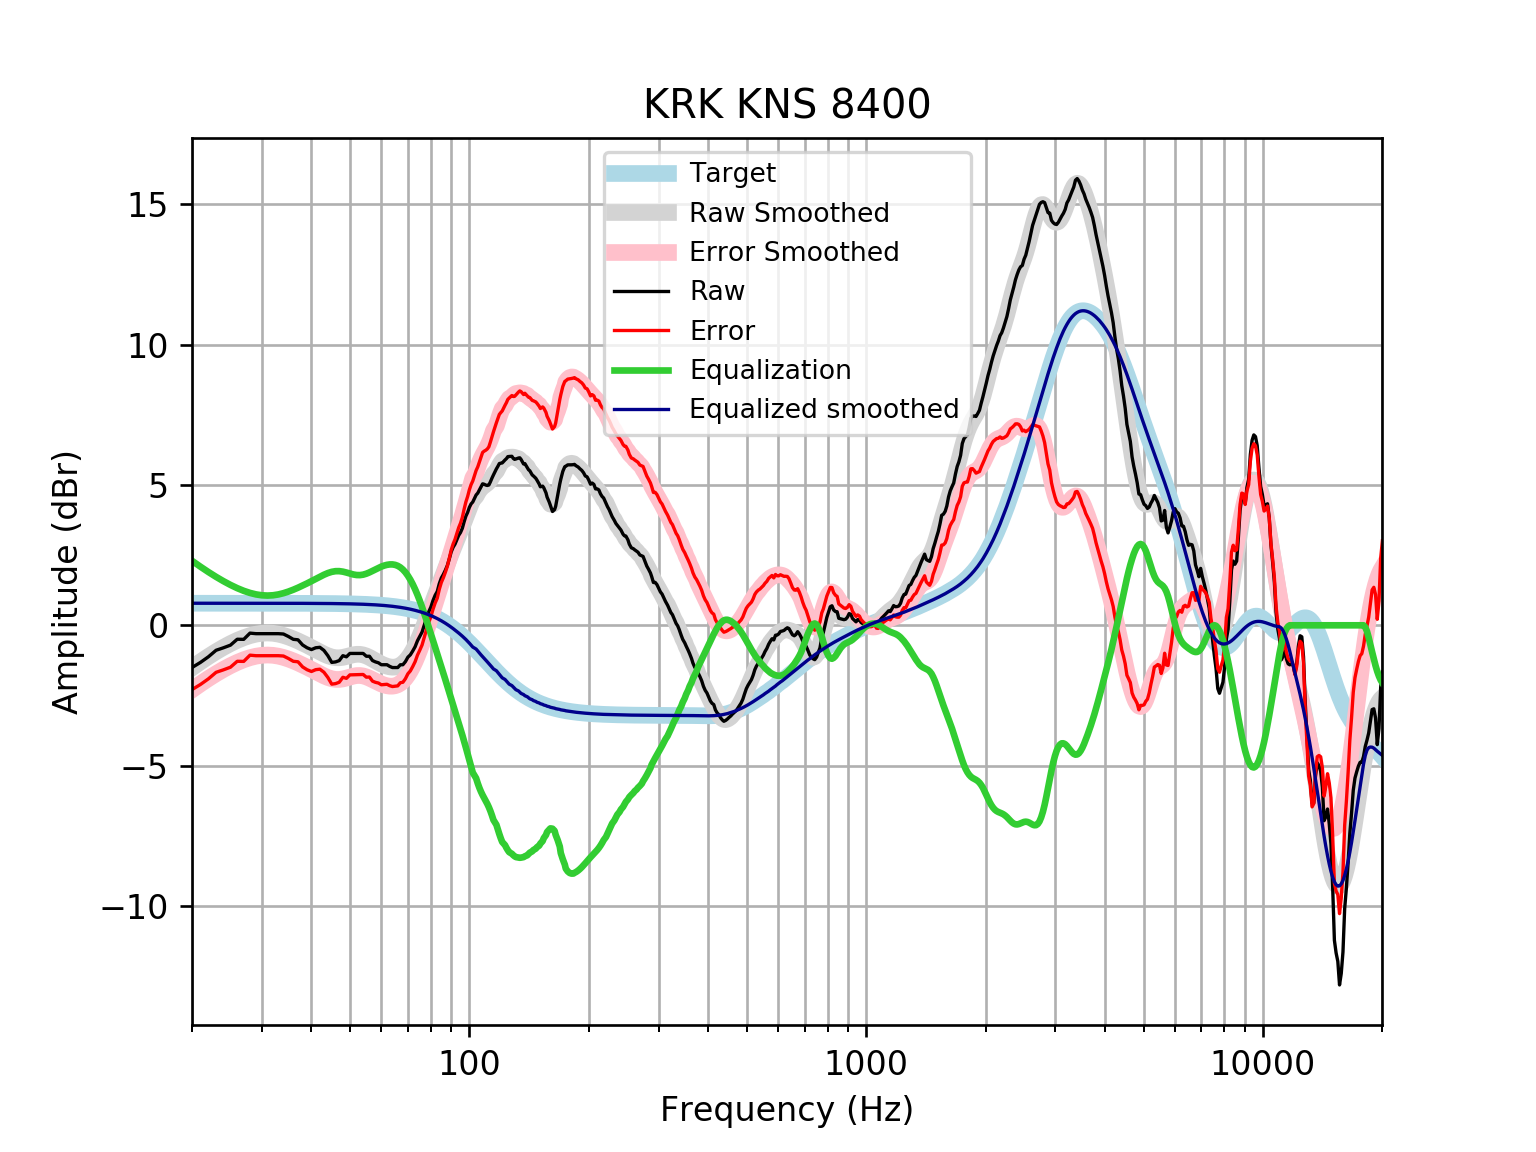

Values plotted in this chart, from the file beside it:
frequency, raw, error, smoothed, error_smoothed, equalization, equalized_raw, equalized_smoothed, target
20, -1.505, -2.291, -1.513, -2.299, 2.299, 0.7933, 0.7859, 0.7859
21, -1.324, -2.109, -1.303, -2.089, 2.089, 0.7651, 0.7859, 0.7859
22, -1.121, -1.907, -1.112, -1.898, 1.898, 0.7765, 0.7859, 0.7858
23, -0.8894, -1.675, -0.9399, -1.726, 1.726, 0.8364, 0.7858, 0.7858
24, -0.8014, -1.587, -0.7871, -1.573, 1.573, 0.7715, 0.7858, 0.7858
25, -0.7074, -1.493, -0.6529, -1.439, 1.439, 0.7312, 0.7857, 0.7857
26, -0.4969, -1.283, -0.5379, -1.324, 1.324, 0.8267, 0.7857, 0.7857
27, -0.5006, -1.286, -0.4428, -1.228, 1.228, 0.7277, 0.7856, 0.7856
28, -0.2787, -1.064, -0.3682, -1.154, 1.154, 0.875, 0.7855, 0.7855
29, -0.2985, -1.084, -0.3151, -1.1, 1.1, 0.802, 0.7854, 0.7854
30, -0.2985, -1.084, -0.2838, -1.069, 1.069, 0.7705, 0.7852, 0.7852
31, -0.2985, -1.084, -0.2741, -1.059, 1.059, 0.7606, 0.785, 0.785
32, -0.2985, -1.083, -0.2849, -1.07, 1.07, 0.7713, 0.7848, 0.7848
33, -0.2985, -1.083, -0.3144, -1.099, 1.099, 0.8005, 0.7846, 0.7846
34, -0.3106, -1.095, -0.3598, -1.144, 1.144, 0.8335, 0.7843, 0.7843
35, -0.3991, -1.183, -0.4176, -1.201, 1.201, 0.8024, 0.7839, 0.7839
36, -0.4997, -1.283, -0.4843, -1.268, 1.268, 0.7681, 0.7835, 0.7835
37, -0.5171, -1.3, -0.5568, -1.34, 1.34, 0.8227, 0.783, 0.783
38, -0.7008, -1.483, -0.6329, -1.415, 1.415, 0.7146, 0.7824, 0.7824
39, -0.8014, -1.583, -0.7114, -1.493, 1.493, 0.6918, 0.7818, 0.7818
40, -0.8647, -1.646, -0.7914, -1.572, 1.572, 0.7076, 0.781, 0.781
41, -0.8009, -1.581, -0.8717, -1.652, 1.652, 0.8508, 0.7801, 0.7801
42, -0.7846, -1.564, -0.95, -1.729, 1.729, 0.9445, 0.7791, 0.7791
43, -0.894, -1.672, -1.023, -1.801, 1.801, 0.9066, 0.778, 0.7779
44, -1.083, -1.86, -1.084, -1.861, 1.861, 0.778, 0.7766, 0.7766
45, -1.322, -2.097, -1.13, -1.905, 1.905, 0.5832, 0.7752, 0.7751
46, -1.304, -2.078, -1.155, -1.928, 1.928, 0.6238, 0.7735, 0.7734
47, -1.258, -2.029, -1.158, -1.93, 1.93, 0.672, 0.7715, 0.7715
48, -1.083, -1.852, -1.142, -1.912, 1.912, 0.8285, 0.7694, 0.7694
49, -1.123, -1.89, -1.113, -1.88, 1.88, 0.7566, 0.767, 0.767
50, -1.003, -1.767, -1.079, -1.843, 1.843, 0.8407, 0.7643, 0.7642
51, -1.003, -1.764, -1.05, -1.811, 1.811, 0.8084, 0.7612, 0.7612
52, -1.003, -1.76, -1.033, -1.791, 1.791, 0.7884, 0.7579, 0.7578
53, -1.003, -1.757, -1.034, -1.788, 1.788, 0.7858, 0.7541, 0.7541
54, -1.003, -1.752, -1.055, -1.805, 1.805, 0.8022, 0.7499, 0.7499
55, -1.103, -1.848, -1.093, -1.838, 1.838, 0.7351, 0.7453, 0.7453
56, -1.103, -1.843, -1.144, -1.884, 1.884, 0.7813, 0.7402, 0.7401
57, -1.256, -1.99, -1.203, -1.938, 1.938, 0.6821, 0.7345, 0.7345
58, -1.304, -2.033, -1.264, -1.993, 1.993, 0.6885, 0.7283, 0.7283
59, -1.336, -2.058, -1.323, -2.045, 2.045, 0.7087, 0.7215, 0.7215
60, -1.405, -2.119, -1.377, -2.091, 2.091, 0.6857, 0.714, 0.714
61, -1.405, -2.111, -1.422, -2.128, 2.128, 0.7228, 0.7058, 0.7058
62, -1.405, -2.102, -1.457, -2.154, 2.154, 0.7495, 0.6969, 0.6969
63, -1.464, -2.152, -1.482, -2.169, 2.169, 0.7044, 0.6871, 0.6871
64, -1.505, -2.182, -1.493, -2.169, 2.169, 0.6638, 0.6765, 0.6765
65, -1.505, -2.17, -1.488, -2.153, 2.153, 0.6478, 0.665, 0.665
66, -1.505, -2.158, -1.466, -2.119, 2.119, 0.6133, 0.6525, 0.6525
67, -1.407, -2.046, -1.425, -2.064, 2.064, 0.6571, 0.639, 0.639
68, -1.405, -2.029, -1.363, -1.987, 1.987, 0.5821, 0.6244, 0.6244
69, -1.295, -1.904, -1.279, -1.888, 1.888, 0.593, 0.6087, 0.6087
70, -1.136, -1.728, -1.175, -1.767, 1.767, 0.6309, 0.5918, 0.5918
71, -1.053, -1.626, -1.051, -1.625, 1.625, 0.572, 0.5736, 0.5736
72, -0.9152, -1.469, -0.9087, -1.463, 1.463, 0.5476, 0.5541, 0.5541
73, -0.7636, -1.297, -0.7492, -1.282, 1.282, 0.5188, 0.5333, 0.5333
74, -0.5521, -1.063, -0.5744, -1.085, 1.085, 0.5333, 0.511, 0.511
75, -0.399, -0.8864, -0.3863, -0.8736, 0.8736, 0.4745, 0.4873, 0.4873
76, -0.24, -0.702, -0.1875, -0.6496, 0.6496, 0.4096, 0.462, 0.4621
77, 0.01158, -0.4237, 0.01901, -0.4162, 0.4162, 0.4278, 0.4352, 0.4353
78, 0.2599, -0.147, 0.2301, -0.1767, 0.1767, 0.4366, 0.4068, 0.4068
79, 0.4804, 0.1036, 0.4423, 0.06559, -0.06559, 0.4148, 0.3767, 0.3768
... 553 more rows
